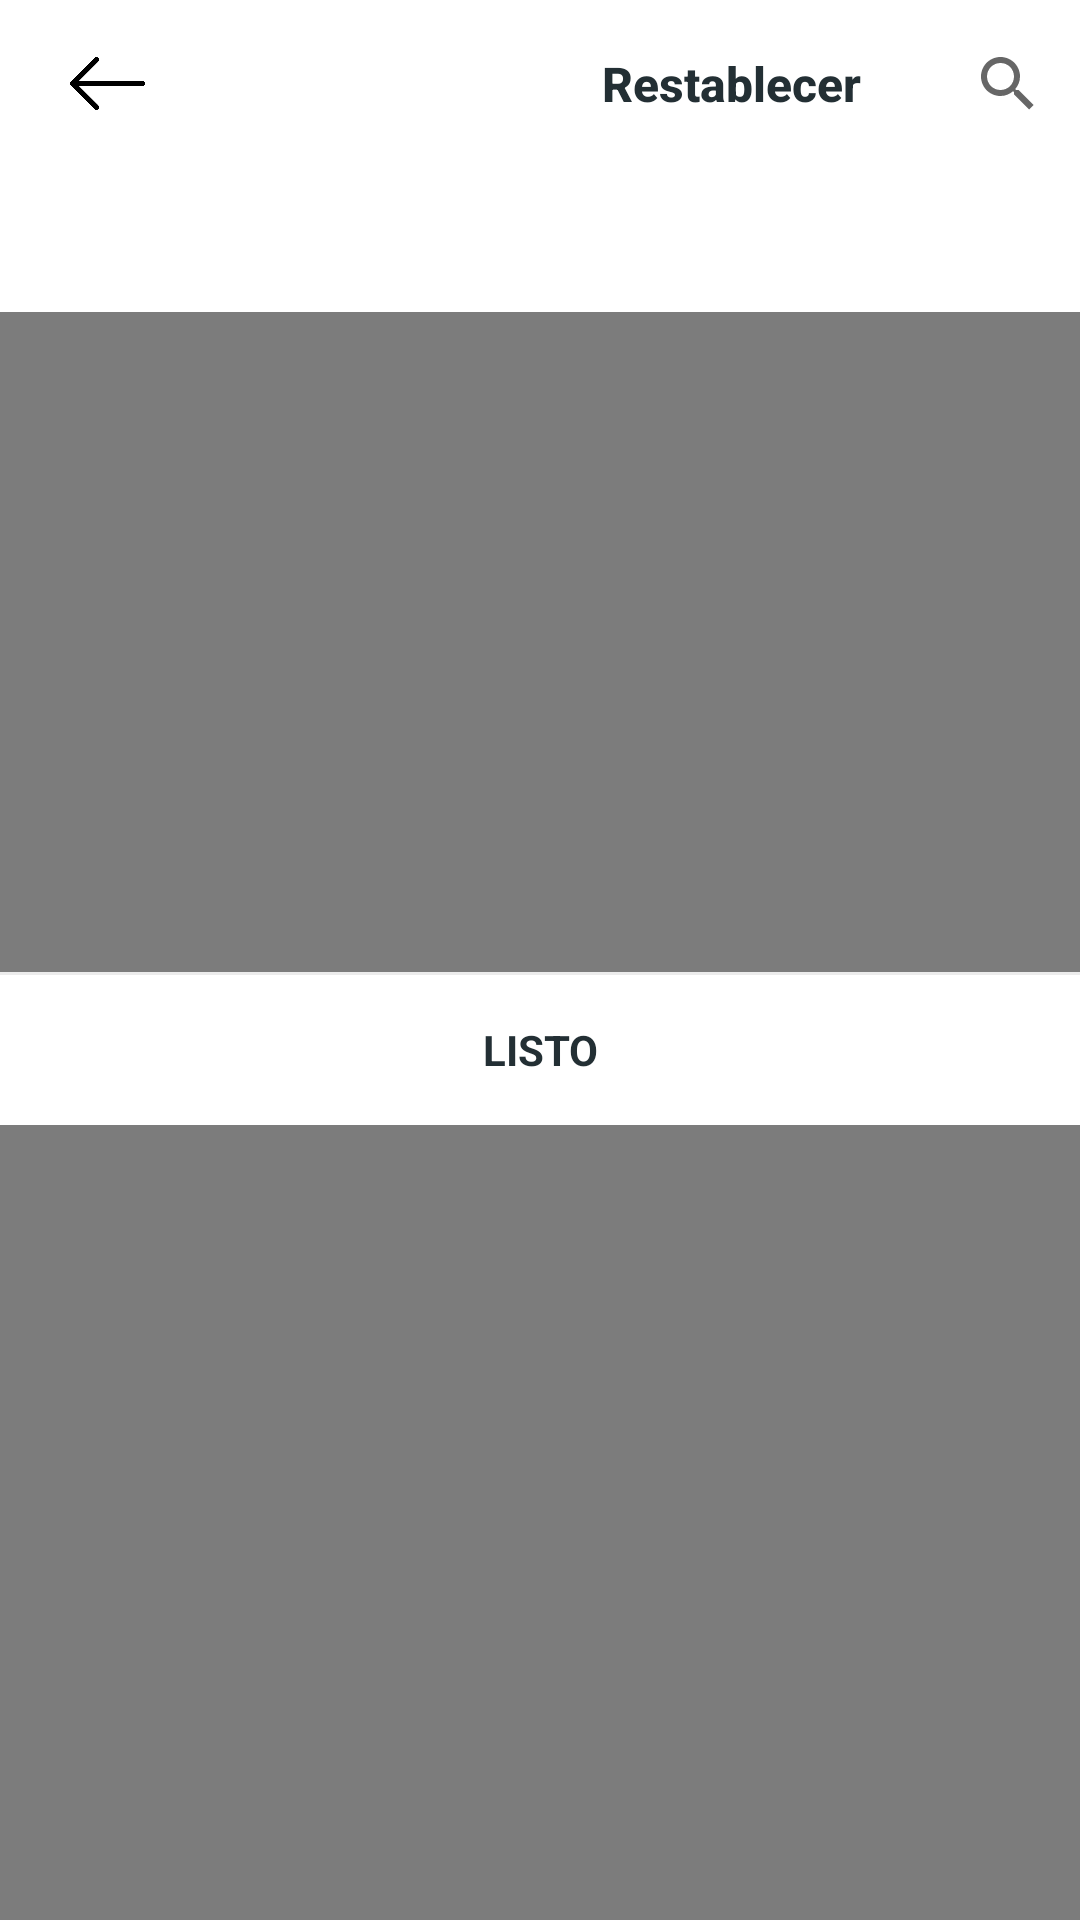

Layout XML and referenced resources for this Android screen:
<!-- AndroidManifest.xml: application theme AppTheme -->
<!-- res/layout/activity_filtro.xml -->
<?xml version="1.0" encoding="utf-8"?>
<LinearLayout
        android:id="@+id/filtro"
        xmlns:android="http://schemas.android.com/apk/res/android"
        xmlns:tools="http://schemas.android.com/tools"
        android:orientation="vertical"
        android:background="#80000000"
        xmlns:app="http://schemas.android.com/apk/res-auto"
        android:layout_width="match_parent"
        android:layout_height="1200dp"
        tools:context=".FiltroFragment">

        <com.google.android.material.appbar.AppBarLayout
                android:layout_width="match_parent"
                android:layout_height="wrap_content"
                android:theme="@style/AppTheme.AppBarOverlay">
            <androidx.appcompat.widget.Toolbar
                    android:id="@+id/toolbar_filtro"
                    android:layout_width="match_parent"
                    android:layout_height="?attr/actionBarSize"
                    app:layout_collapseMode="pin"
                    android:theme="@style/AppThemeFiltro"
                    android:background="#fff">
                <SearchView
                        android:id="@+id/buscador"
                        android:theme="@style/AppThemeFiltro"
                        android:background="#fff"
                        style="@style/SearchViewStyle"
                        android:layout_width="wrap_content"
                        android:layout_height="wrap_content"
                        android:layout_gravity="end"
                        android:queryHint="@string/hint"
                        android:layout_alignParentRight="true">
                </SearchView>
                <TextView
                        android:id="@+id/tv_restablecer"
                        style="@style/TextAppearance.AppCompat.Widget.ActionBar.Title"
                        android:layout_width="wrap_content"
                        android:layout_height="wrap_content"
                        android:layout_gravity="right"
                        android:text="Restablecer"
                        app:fontFamily="@font/robotoregular"
                        android:textStyle="bold"
                        android:textColor="#232F34"
                        android:layout_marginRight="25dp"
                        android:textSize="16dp" />
                <LinearLayout
                        android:id="@+id/lyCerrar"
                        android:gravity="center"
                        android:layout_width="40dp"
                        android:layout_height="match_parent">
                    <ImageView
                            android:id="@+id/iv_cerrar"
                            android:layout_width="25dp"
                            android:layout_height="25dp"
                            android:src="@drawable/back"
                    />
                </LinearLayout>
            </androidx.appcompat.widget.Toolbar>
            <LinearLayout
                    android:background="#fff"
                    android:layout_width="match_parent"
                    android:layout_height="wrap_content">
            </LinearLayout>

            <com.google.android.material.tabs.TabLayout
                    android:id="@+id/tabs"
                    android:layout_width="match_parent"
                    android:layout_height="wrap_content"
                    android:background="#fff"
                    app:tabSelectedTextColor="#000"
                    app:tabTextColor="#B0B3B4"
                    app:tabTextAppearance="@style/TabLayoutTextStyle"
                    android:layout_gravity="right"

            >
            </com.google.android.material.tabs.TabLayout>
        </com.google.android.material.appbar.AppBarLayout>
        <androidx.viewpager.widget.ViewPager
                android:id="@+id/viewPagerFiltro"
                android:layout_width="match_parent"
                android:layout_height="220dp"
        >
        </androidx.viewpager.widget.ViewPager>
        <View
                android:layout_width="fill_parent"
                android:layout_height="1dp"
                android:background="#ECECEC"/>
        <LinearLayout
                android:background="#fff"
                android:gravity="center"
                android:layout_width="match_parent"
                android:layout_height="50dp">
            <TextView
                    android:id="@+id/listo"
                    app:fontFamily="@font/robotoregular"
                    android:textStyle="bold"
                    android:textColor="#232F34"
                    android:textSize="14dp"
                    android:text="LISTO"
                    android:textAlignment="center"
                    android:layout_width="match_parent"
                    android:background="#fff"
                    android:layout_height="wrap_content"/>
        </LinearLayout>
    
            
            
            
            
        
                  
                  
    

</LinearLayout>

          
          

          
          

          
          

          
          

<!-- resources referenced by this layout -->
<resources>
  <!-- drawable back: png bitmap (drawable, 2912 bytes) -->
  <string name="hint">Titulo, descripción</string>
  <style name="AppTheme.AppBarOverlay" parent="ThemeOverlay.AppCompat.Dark.ActionBar" />
  <style name="AppThemeFiltro" parent="Theme.AppCompat.Light.DarkActionBar">
          
          <item name="colorPrimary">#53ADF9</item>
          <item name="colorPrimaryDark">#53ADF9</item>
          <item name="colorAccent">@color/colorAccent</item>
      </style>
  <style name="MyTabLayoutTextAppearance" parent="TextAppearance.AppCompat.Widget.ActionBar.Title.Inverse">
          <item name="android:textSize">14sp</item>
          <item name="android:textAllCaps">true</item>
      </style>
  <style name="SearchViewStyle" parent="Widget.AppCompat.SearchView">
          
          <item name="searchIcon">@drawable/buscar</item>
          
          <item name="queryBackground">@color/colorPrimary</item>
          
          <item name="searchHintIcon">@drawable/buscar</item>
          
          <item name="queryHint">@string/hint</item>
          <item name="android:hint">@string/hint</item>
      </style>
  <style name="TabLayoutTextStyle">
          <item name="android:textSize">16sp</item>
      </style>
  <style name="AppTheme" parent="Theme.AppCompat.Light.DarkActionBar">
          
          <item name="colorPrimary">#53ADF9</item>
          <item name="colorPrimaryDark">#53ADF9</item>
          <item name="colorAccent">@color/colorAccent</item>
      </style>
  <color name="colorAccent">#FEFEFE</color>
  <color name="colorPrimary">#008577</color>
</resources>
